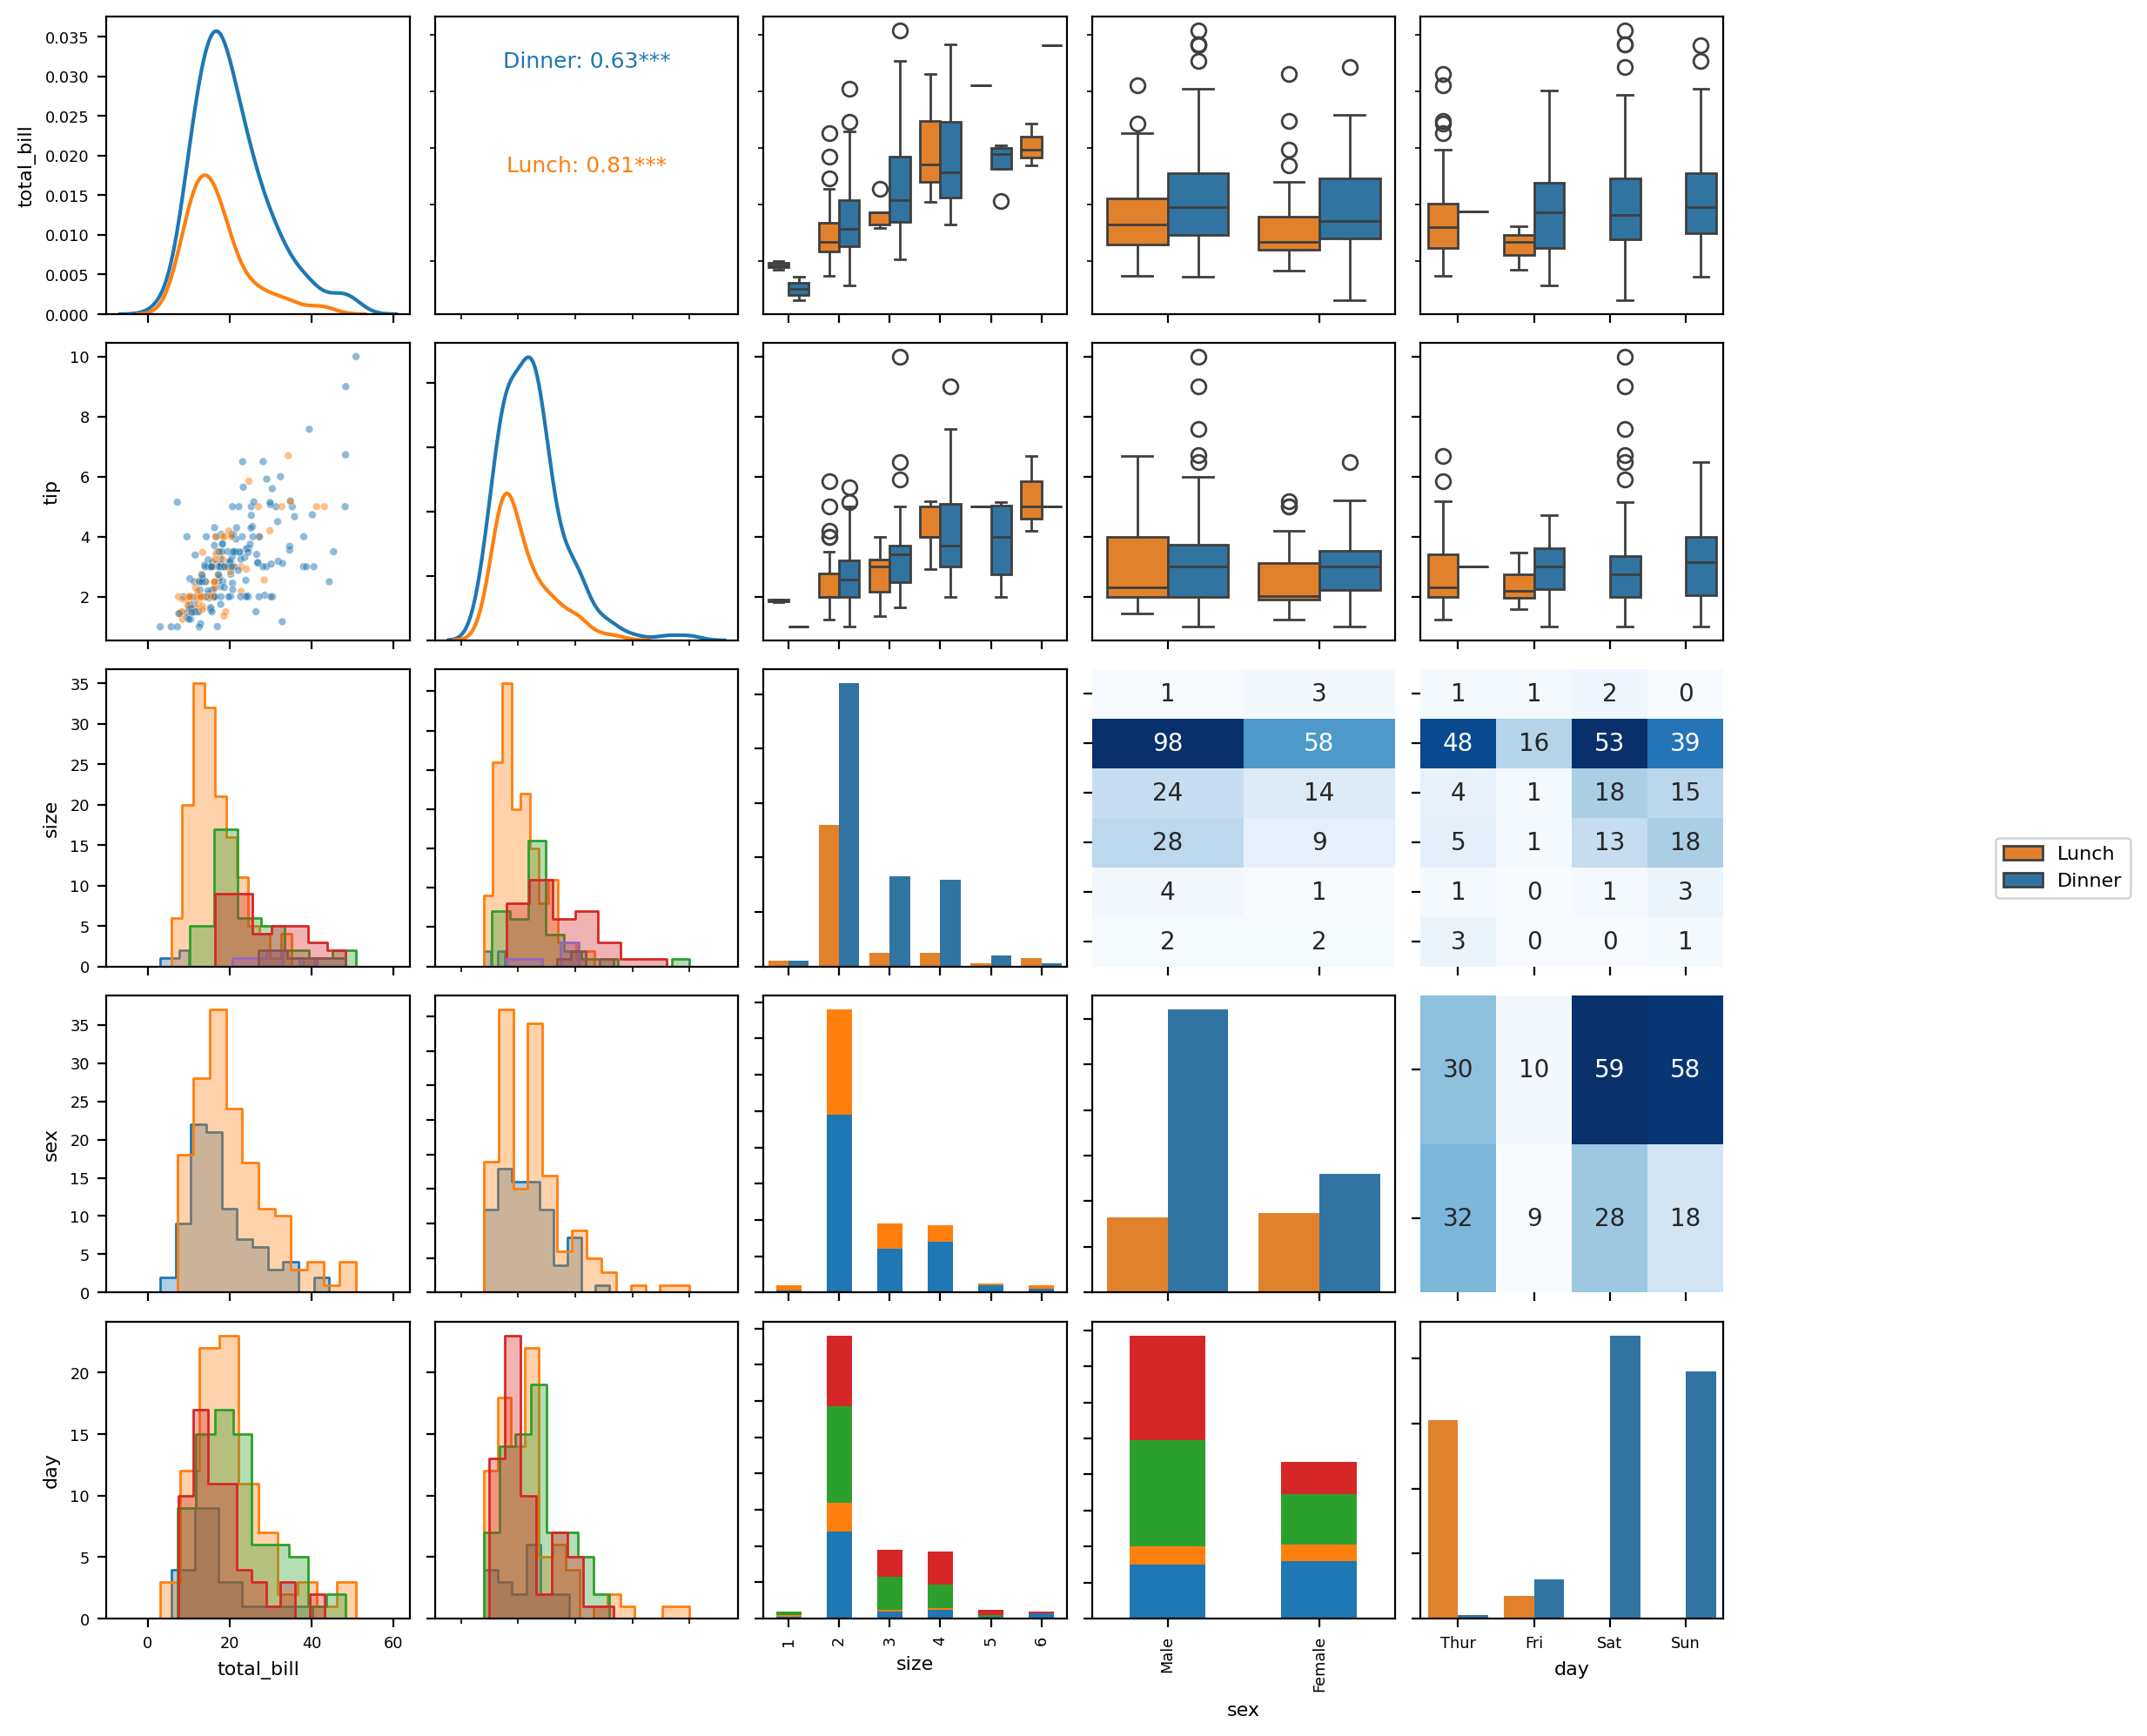

Write the Python code that produced this figure.
# %%
import seaborn as sns

from mixpairs import ggpairs

# %%
tips = sns.load_dataset("tips")
fig, axes = ggpairs(tips, columns=["total_bill", "tip", "size", "sex", "day"], hue="time")
fig.savefig("02_mixed_types.png", dpi=200, bbox_inches="tight")
